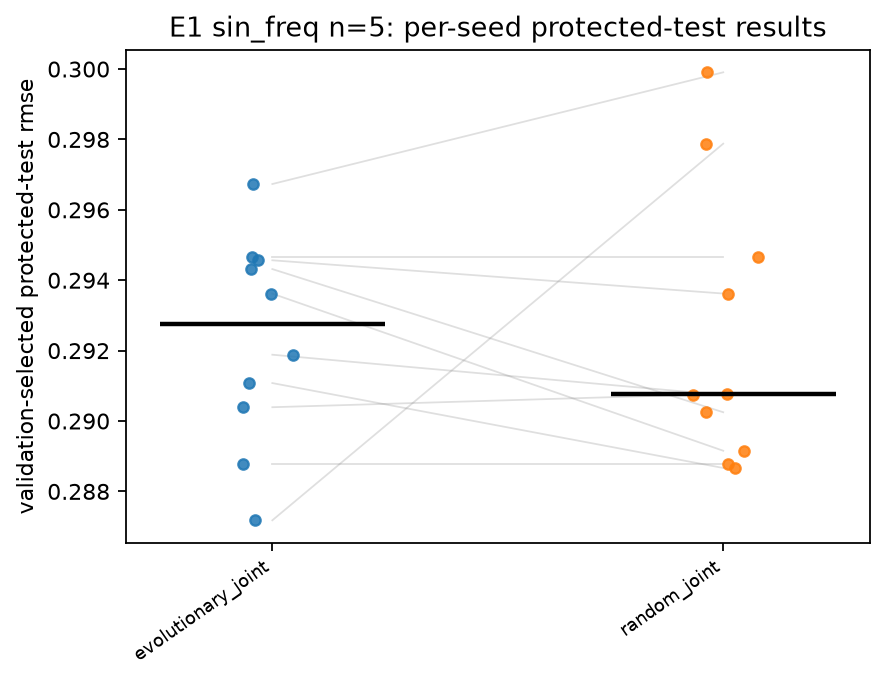

The table this chart was drawn from, first rows:
task, n_qubits, arm, replicate, test_rmse
sin_freq, 5, evolutionary_joint, 0, 0.2947
sin_freq, 5, evolutionary_joint, 1, 0.2919
sin_freq, 5, evolutionary_joint, 2, 0.2911
sin_freq, 5, evolutionary_joint, 3, 0.2872
sin_freq, 5, evolutionary_joint, 4, 0.2943
sin_freq, 5, evolutionary_joint, 5, 0.2946
sin_freq, 5, evolutionary_joint, 6, 0.2967
sin_freq, 5, evolutionary_joint, 7, 0.2936
sin_freq, 5, evolutionary_joint, 8, 0.2888
sin_freq, 5, evolutionary_joint, 9, 0.2904
sin_freq, 5, random_joint, 0, 0.2947
sin_freq, 5, random_joint, 1, 0.2907
sin_freq, 5, random_joint, 2, 0.2887
sin_freq, 5, random_joint, 3, 0.2979
sin_freq, 5, random_joint, 4, 0.2902
sin_freq, 5, random_joint, 5, 0.2936
sin_freq, 5, random_joint, 6, 0.2999
sin_freq, 5, random_joint, 7, 0.2892
sin_freq, 5, random_joint, 8, 0.2888
sin_freq, 5, random_joint, 9, 0.2908
